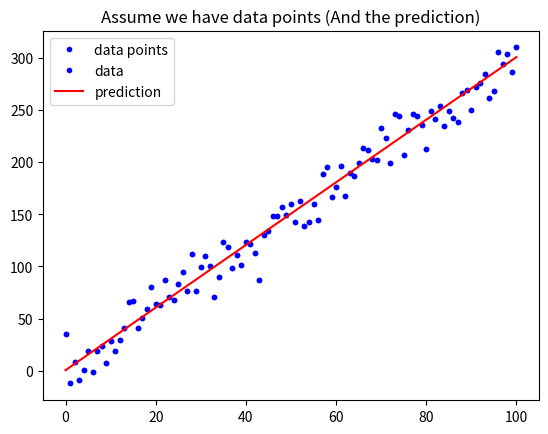

This figure's Python source: (Note: this script raises an exception after producing the figure.)
# 載入基礎套件與代稱
import numpy as np
import matplotlib.pyplot as plt

def mean_absolute_error(y, yp):
    """
    計算 MAE
    Args:
        - y: 實際值
        - yp: 預測值
    Return:
        - mae: MAE
    """
    mae = MAE = sum(abs(y - yp)) / len(y)
    return mae

# 定義 mean_squared_error 這個函數, 計算並傳回 MSE
def mean_squared_error():
    """
    請完成這個 Function 後往下執行
    """

# 與範例相同, 不另外解說
w = 3
b = 0.5
x_lin = np.linspace(0, 100, 101)
y = (x_lin + np.random.randn(101) * 5) * w + b

plt.plot(x_lin, y, 'b.', label = 'data points')
plt.title("Assume we have data points")
plt.legend(loc = 2)
plt.show()

# 與範例相同, 不另外解說
y_hat = x_lin * w + b
plt.plot(x_lin, y, 'b.', label = 'data')
plt.plot(x_lin, y_hat, 'r-', label = 'prediction')
plt.title("Assume we have data points (And the prediction)")
plt.legend(loc = 2)
plt.show()

# 執行 Function, 確認有沒有正常執行
MSE = mean_squared_error(y, y_hat)
MAE = mean_absolute_error(y, y_hat)
print("The Mean squared error is %.3f" % (MSE))
print("The Mean absolute error is %.3f" % (MAE))

